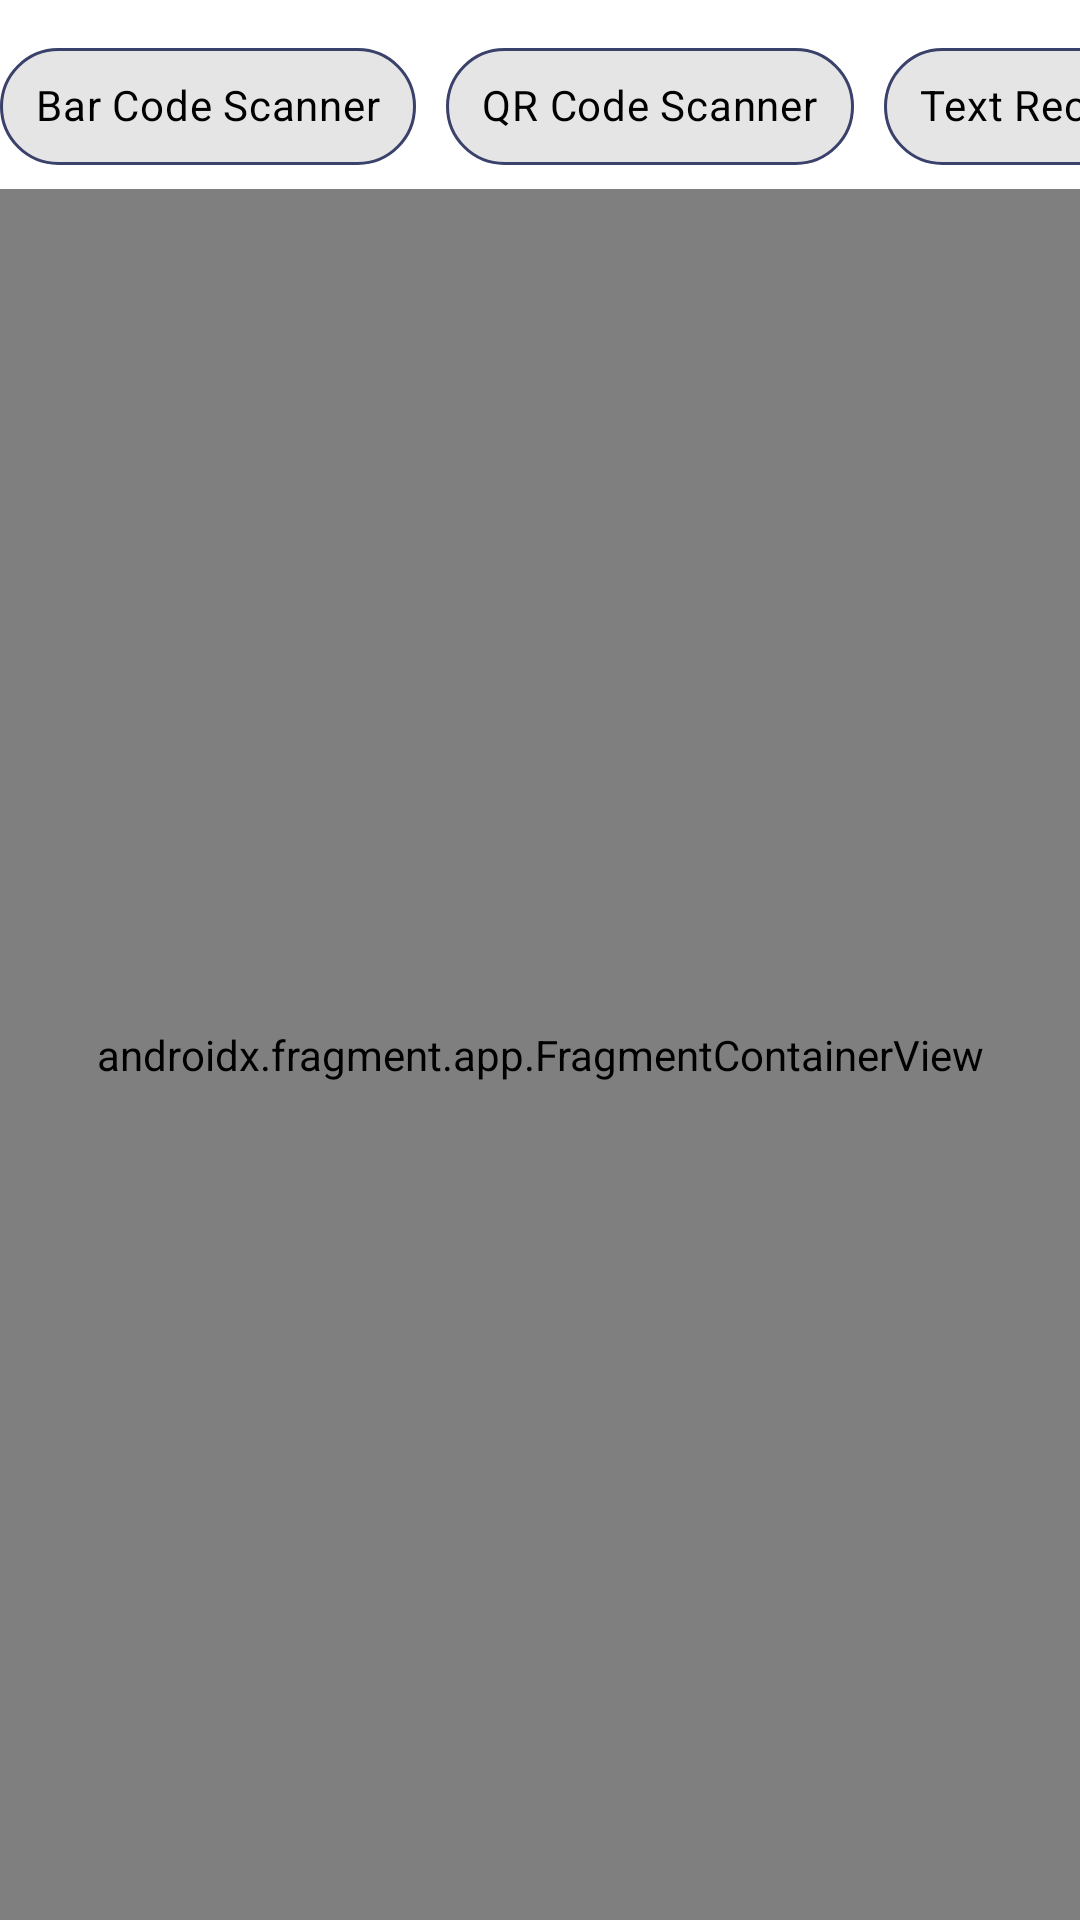

Write the Android layout XML for this screen, with the resource values it uses.
<!-- AndroidManifest.xml: application theme Theme.Lens -->
<!-- res/layout/activity_main.xml -->
<?xml version="1.0" encoding="utf-8"?>
<androidx.constraintlayout.widget.ConstraintLayout xmlns:android="http://schemas.android.com/apk/res/android"
    xmlns:app="http://schemas.android.com/apk/res-auto"
    xmlns:tools="http://schemas.android.com/tools"
    android:layout_width="match_parent"
    android:layout_height="match_parent"
    tools:context=".Activities.MainActivity">

    <HorizontalScrollView
        android:id="@+id/horizontalScrollView"
        android:layout_width="match_parent"
        android:layout_height="wrap_content"
        android:layout_marginTop="8dp"
        android:scrollbars="none"
        app:layout_constraintEnd_toEndOf="parent"
        app:layout_constraintStart_toStartOf="parent"
        app:layout_constraintTop_toTopOf="parent">

        <androidx.constraintlayout.widget.ConstraintLayout
            android:layout_width="match_parent"
            android:layout_height="match_parent">

            <com.google.android.material.chip.ChipGroup
                android:layout_width="match_parent"
                android:layout_height="match_parent"
                app:chipSpacingHorizontal="10dp"
                app:layout_constraintBottom_toBottomOf="parent"
                app:layout_constraintEnd_toEndOf="parent"
                app:layout_constraintStart_toStartOf="parent"
                app:layout_constraintTop_toTopOf="parent"
                app:singleLine="true"
                app:singleSelection="true">

                <com.google.android.material.chip.Chip
                    android:id="@+id/chipBarCode"
                    style="@style/Widget.MaterialComponents.Chip.Choice"
                    android:layout_width="wrap_content"
                    android:layout_height="55dp"
                    android:text="Bar Code Scanner"
                    android:textColor="@color/black"
                    android:textStyle="bold"
                    app:chipStrokeColor="#3A416A"
                    app:chipStrokeWidth="1dp" />

                <com.google.android.material.chip.Chip
                    android:id="@+id/chipQRCode"
                    style="@style/Widget.MaterialComponents.Chip.Choice"
                    android:layout_width="wrap_content"
                    android:layout_height="55dp"
                    android:text="QR Code Scanner"
                    android:textColor="@color/black"
                    android:textStyle="bold"
                    app:chipStrokeColor="#3A416A"
                    app:chipStrokeWidth="1dp" />

                <com.google.android.material.chip.Chip
                    android:id="@+id/chipTextRecognition"
                    style="@style/Widget.MaterialComponents.Chip.Choice"
                    android:layout_width="wrap_content"
                    android:layout_height="55dp"
                    android:text="Text Recognition"
                    android:textColor="@color/black"
                    android:textStyle="bold"
                    app:chipStrokeColor="#3A416A"
                    app:chipStrokeWidth="1dp" />

                <com.google.android.material.chip.Chip
                    android:id="@+id/chipDigitalInk"
                    style="@style/Widget.MaterialComponents.Chip.Choice"
                    android:layout_width="wrap_content"
                    android:layout_height="55dp"
                    android:visibility="gone"
                    android:text="Handwriting Recognition"
                    android:textColor="@color/black"
                    android:textStyle="bold"
                    app:chipStrokeColor="#3A416A"
                    app:chipStrokeWidth="1dp" />

                <com.google.android.material.chip.Chip
                    android:id="@+id/chipLanguageIdentification"
                    style="@style/Widget.MaterialComponents.Chip.Choice"
                    android:layout_width="wrap_content"
                    android:layout_height="55dp"
                    android:text="Language Identifier"
                    android:textColor="@color/black"
                    android:textStyle="bold"
                    app:chipStrokeColor="#3A416A"
                    app:chipStrokeWidth="1dp" />

                <com.google.android.material.chip.Chip
                    android:id="@+id/chipTranslation"
                    style="@style/Widget.MaterialComponents.Chip.Choice"
                    android:layout_width="wrap_content"
                    android:layout_height="55dp"
                    android:text="Translate"
                    android:textColor="@color/black"
                    android:textStyle="bold"
                    app:chipStrokeColor="#3A416A"
                    app:chipStrokeWidth="1dp" />
            </com.google.android.material.chip.ChipGroup>
        </androidx.constraintlayout.widget.ConstraintLayout>
    </HorizontalScrollView>

    <androidx.fragment.app.FragmentContainerView
        android:id="@+id/fragmentContainerView"
        android:name="com.app.lens.Fragments.BarCodeScannerFragment"
        android:layout_width="match_parent"
        android:layout_height="0dp"
        app:layout_constraintBottom_toBottomOf="parent"
        app:layout_constraintEnd_toEndOf="parent"
        app:layout_constraintStart_toStartOf="parent"
        app:layout_constraintTop_toBottomOf="@+id/horizontalScrollView" />

</androidx.constraintlayout.widget.ConstraintLayout>
<!-- resources referenced by this layout -->
<resources>
  <color name="black">#FF000000</color>
  <style name="Theme.Lens" parent="Base.Theme.Lens" />
  <style name="Base.Theme.Lens" parent="Theme.MaterialComponents.DayNight.DarkActionBar">
          <item name="colorPrimaryDark">#829F82</item>
           <item name="colorPrimary">#829F82</item>
      </style>
</resources>
